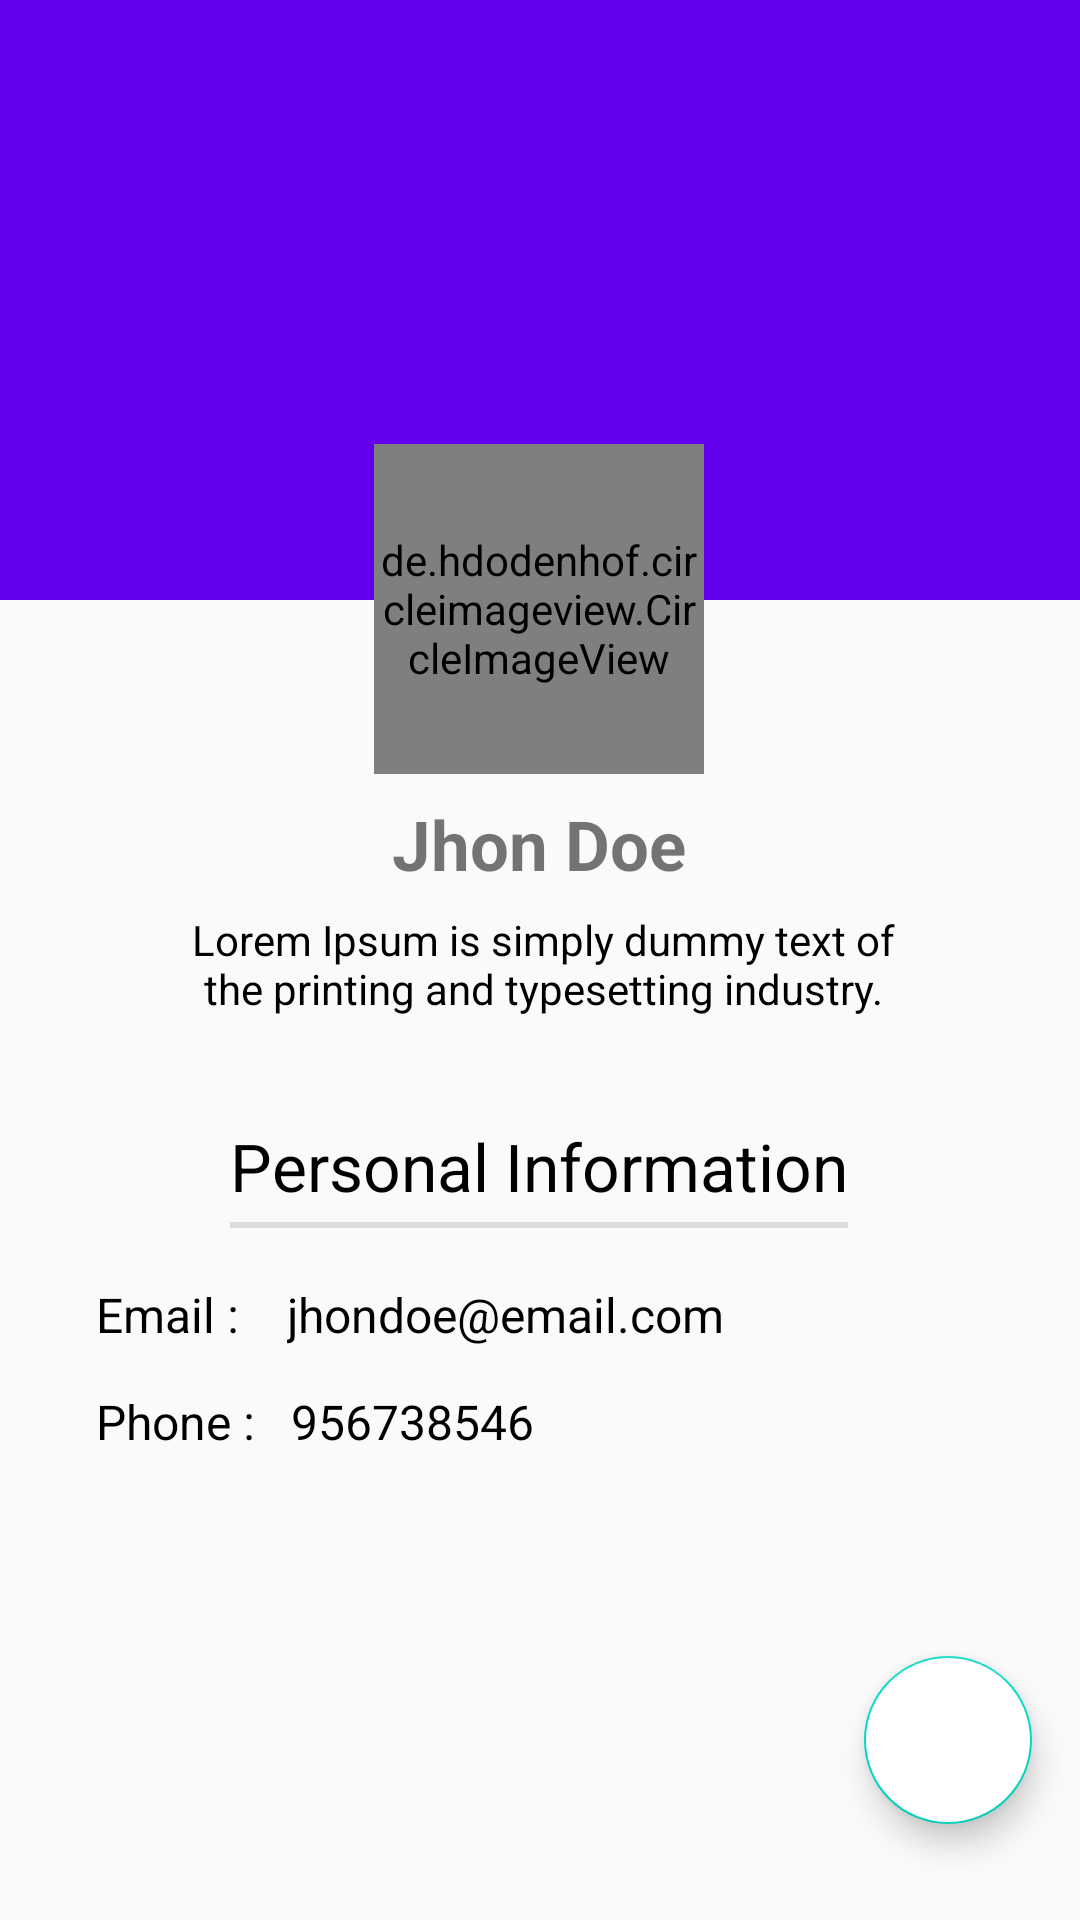

Android layout source for this screen:
<!-- AndroidManifest.xml: application theme AppTheme -->
<!-- res/layout/fragment_profile.xml -->
<?xml version="1.0" encoding="utf-8"?>
<androidx.constraintlayout.widget.ConstraintLayout xmlns:android="http://schemas.android.com/apk/res/android"
    xmlns:app="http://schemas.android.com/apk/res-auto"
    xmlns:tools="http://schemas.android.com/tools"
    android:layout_width="match_parent"
    android:layout_height="match_parent"
    tools:context=".Fragment.ProfileFragment">

    


    <LinearLayout
        android:id="@+id/linearLayout"
        android:layout_width="0dp"
        android:layout_height="200dp"
        android:background="@color/colorPrimary"
        android:orientation="vertical"
        app:layout_constraintEnd_toEndOf="parent"
        app:layout_constraintStart_toStartOf="parent"
        app:layout_constraintTop_toTopOf="parent">

        <ImageView
            android:id="@+id/cover_image"
            android:scaleType="fitXY"
            android:layout_width="match_parent"
            android:layout_height="match_parent" />

    </LinearLayout>


    <de.hdodenhof.circleimageview.CircleImageView
        android:id="@+id/profile_image"
        android:layout_width="110dp"
        android:layout_height="110dp"
        android:layout_marginTop="148dp"
        android:src="@drawable/profile"
        app:civ_border_color="#FF000000"
        app:civ_border_width="2dp"
        app:layout_constraintEnd_toEndOf="parent"
        app:layout_constraintHorizontal_bias="0.498"
        app:layout_constraintStart_toStartOf="parent"
        app:layout_constraintTop_toTopOf="@+id/linearLayout" />

    <TextView
        android:id="@+id/profile_name"
        android:layout_width="wrap_content"
        android:layout_height="wrap_content"
        android:layout_marginTop="8dp"
        android:text="Jhon Doe"
        android:textSize="23sp"
        android:textStyle="bold"
        app:layout_constraintEnd_toEndOf="@+id/profile_image"
        app:layout_constraintStart_toStartOf="@+id/profile_image"
        app:layout_constraintTop_toBottomOf="@+id/profile_image" />

    <TextView
        android:id="@+id/profile_email"
        android:layout_width="0dp"
        android:layout_height="wrap_content"
        android:layout_marginStart="16dp"
        android:layout_marginEnd="32dp"
        android:text="jhondoe@email.com"
        android:textSize="16sp"
        android:textColor="@color/colorBlack"
        app:layout_constraintEnd_toEndOf="parent"
        app:layout_constraintHorizontal_bias="1.0"
        app:layout_constraintStart_toEndOf="@+id/textView5"
        app:layout_constraintTop_toTopOf="@+id/textView5" />

    <TextView
        android:id="@+id/profile_phone"
        android:layout_width="0dp"
        android:layout_height="wrap_content"
        android:layout_marginStart="12dp"
        android:text="956738546"
        android:textSize="16sp"
        android:textColor="@color/colorBlack"
        app:layout_constraintStart_toEndOf="@+id/textView7"
        app:layout_constraintTop_toTopOf="@+id/textView7" />

    <TextView
        android:id="@+id/Bio_text"
        android:layout_width="242dp"
        android:layout_height="wrap_content"
        android:layout_marginTop="4dp"
        android:padding="3dp"
        android:text="Lorem Ipsum is simply dummy text of the printing and typesetting industry."
        android:textAlignment="center"
        android:textColor="@color/colorBlack"
        app:layout_constraintEnd_toEndOf="@+id/profile_name"
        app:layout_constraintHorizontal_bias="0.493"
        app:layout_constraintStart_toStartOf="@+id/profile_name"
        app:layout_constraintTop_toBottomOf="@+id/profile_name" />

    <TextView
        android:id="@+id/textView5"
        android:layout_width="wrap_content"
        android:layout_height="wrap_content"
        android:layout_marginStart="32dp"
        android:layout_marginTop="24dp"
        android:text="Email :"
        android:textSize="16sp"
        android:textColor="@color/colorBlack"
        app:layout_constraintStart_toStartOf="parent"
        app:layout_constraintTop_toBottomOf="@+id/textView8" />

    <TextView
        android:id="@+id/textView7"
        android:layout_width="wrap_content"
        android:layout_height="wrap_content"
        android:layout_marginStart="32dp"
        android:layout_marginTop="14dp"
        android:textSize="16sp"
        android:textColor="@color/colorBlack"
        android:text="Phone :"
        app:layout_constraintStart_toStartOf="parent"
        app:layout_constraintTop_toBottomOf="@+id/textView5" />

    <TextView
        android:id="@+id/textView8"
        android:layout_width="wrap_content"
        android:layout_height="wrap_content"
        android:layout_marginStart="176dp"
        android:layout_marginTop="32dp"
        android:layout_marginEnd="177dp"
        android:text="Personal Information"
        android:textColor="@color/colorBlack"
        android:textSize="22sp"
        app:layout_constraintEnd_toEndOf="parent"
        app:layout_constraintStart_toStartOf="parent"
        app:layout_constraintTop_toBottomOf="@+id/Bio_text" />

    <View
        android:id="@+id/divider"
        android:layout_width="0dp"
        android:layout_height="2dp"
        android:layout_marginTop="4dp"
        android:background="?android:attr/listDivider"
        app:layout_constraintEnd_toEndOf="@+id/textView8"
        app:layout_constraintStart_toStartOf="@+id/textView8"
        app:layout_constraintTop_toBottomOf="@+id/textView8" />

    <com.google.android.material.floatingactionbutton.FloatingActionButton
        android:id="@+id/edit_btn"
        android:layout_width="wrap_content"
        android:layout_height="wrap_content"
        android:layout_marginEnd="16dp"
        android:layout_marginBottom="32dp"
        android:backgroundTint="@color/colorWhite"
        android:clickable="true"
        android:elevation="5dp"
        android:src="@drawable/ic_baseline_edit_24"
        app:layout_constraintBottom_toBottomOf="parent"
        app:layout_constraintEnd_toEndOf="parent" />


</androidx.constraintlayout.widget.ConstraintLayout>
<!-- resources referenced by this layout -->
<resources>
  <color name="colorBlack">#000000</color>
  <color name="colorPrimary">#6200EE</color>
  <color name="colorWhite">#ffffff</color>
  <style name="AppTheme" parent="Theme.AppCompat.Light.DarkActionBar">
          
          <item name="colorPrimary">@color/colorPrimary</item>
          <item name="colorPrimaryDark">@color/colorPrimaryDark</item>
          <item name="colorAccent">@color/colorAccent</item>
      </style>
  <color name="colorPrimaryDark">#3700B3</color>
  <color name="colorAccent">#03DAC5</color>
</resources>
